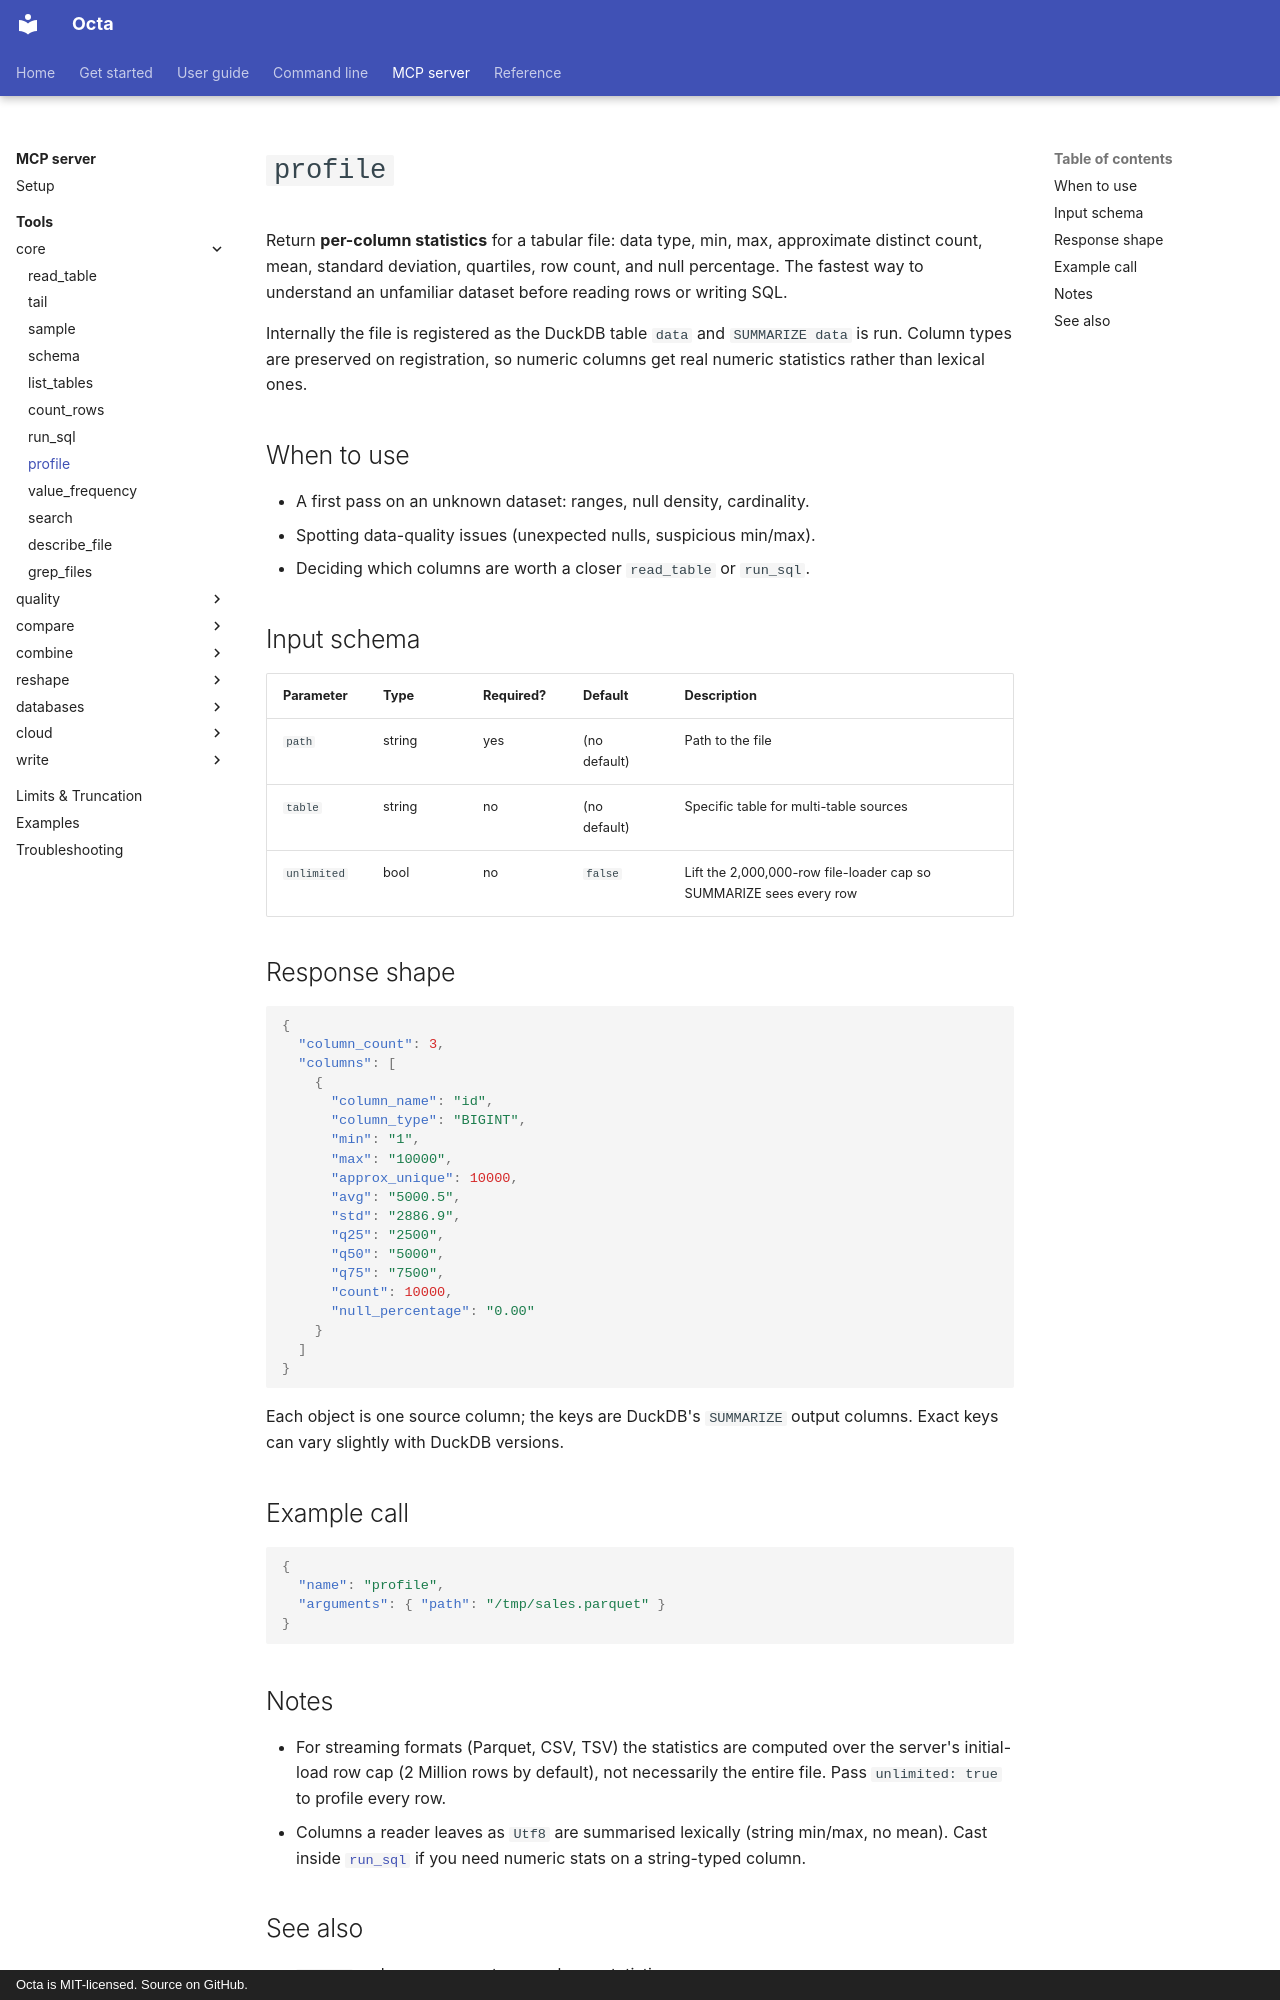

repository: thorstenfoltz/octa · page: mcp/tools/profile/index.html · generator: mkdocs · copyright: Octa is MIT-licensed. Source on GitHub.

# `profile`

Return **per-column statistics** for a tabular file: data type, min,
max, approximate distinct count, mean, standard deviation, quartiles,
row count, and null percentage. The fastest way to understand an
unfamiliar dataset before reading rows or writing SQL.

Internally the file is registered as the DuckDB table `data` and
`SUMMARIZE data` is run. Column types are preserved on registration, so
numeric columns get real numeric statistics rather than lexical ones.

## When to use

- A first pass on an unknown dataset: ranges, null density, cardinality.
- Spotting data-quality issues (unexpected nulls, suspicious min/max).
- Deciding which columns are worth a closer `read_table` or `run_sql`.

## Input schema

| Parameter   | Type   | Required? | Default      | Description                                                        |
|-------------|--------|-----------|--------------|--------------------------------------------------------------------|
| `path`      | string | yes       | (no default) | Path to the file                                                   |
| `table`     | string | no        | (no default) | Specific table for multi-table sources                             |
| `unlimited` | bool   | no        | `false`      | Lift the 2,000,000-row file-loader cap so SUMMARIZE sees every row |

## Response shape

```json
{
  "column_count": 3,
  "columns": [
    {
      "column_name": "id",
      "column_type": "BIGINT",
      "min": "1",
      "max": "10000",
      "approx_unique": 10000,
      "avg": "5000.5",
      "std": "2886.9",
      "q25": "2500",
      "q50": "5000",
      "q75": "7500",
      "count": 10000,
      "null_percentage": "0.00"
    }
  ]
}
```

Each object is one source column; the keys are DuckDB's `SUMMARIZE`
output columns. Exact keys can vary slightly with DuckDB versions.

## Example call

```json
{
  "name": "profile",
  "arguments": { "path": "/tmp/sales.parquet" }
}
```

## Notes

- For streaming formats (Parquet, CSV, TSV) the statistics are
  computed over the server's initial-load row cap (2 Million rows by
  default), not necessarily the entire file. Pass
  `unlimited: true` to profile every row.
- Columns a reader leaves as `Utf8` are summarised lexically (string
  min/max, no mean). Cast inside [`run_sql`](run_sql.md) if you need
  numeric stats on a string-typed column.
